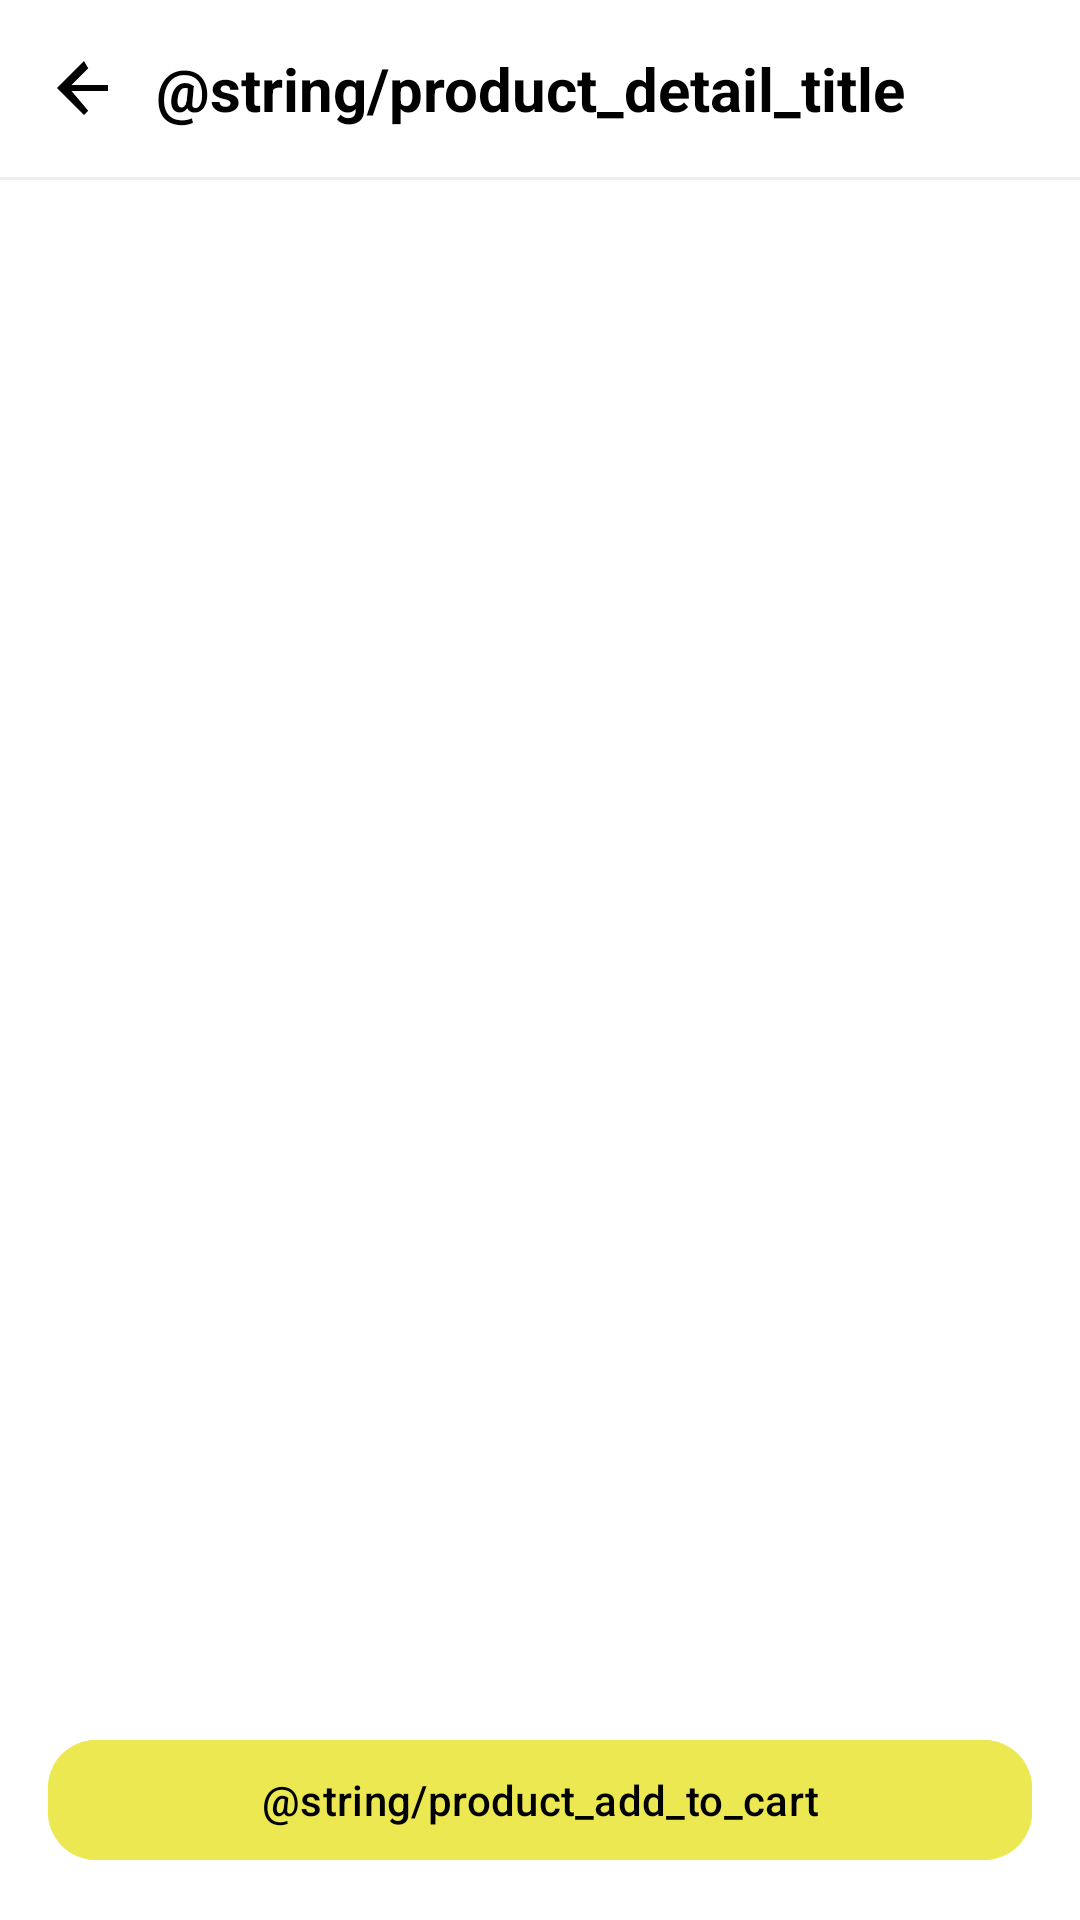

Produce the Android XML layout that renders to this screen, including the resource entries it uses.
<!-- AndroidManifest.xml: application theme Theme.Dgaryclientemobile -->
<!-- res/layout/activity_product_detail.xml -->
<?xml version="1.0" encoding="utf-8"?>
<LinearLayout xmlns:android="http://schemas.android.com/apk/res/android"
    xmlns:app="http://schemas.android.com/apk/res-auto" android:layout_width="match_parent" android:layout_height="match_parent" android:orientation="vertical" android:background="@color/white">

    <LinearLayout android:layout_width="match_parent" android:layout_height="wrap_content" android:orientation="horizontal" android:gravity="center_vertical" android:padding="@dimen/margin_large">

        <ImageView android:id="@+id/btn_back_product_detail" android:layout_width="24dp" android:layout_height="24dp" android:src="@drawable/ic_back" android:contentDescription="@string/back_button" app:tint="@color/black" />

        <TextView android:layout_width="wrap_content" android:layout_height="wrap_content" android:layout_marginStart="@dimen/margin_medium" android:text="@string/product_detail_title" android:textColor="@color/black" android:textStyle="bold" android:textSize="20sp" />
    </LinearLayout>

    <View android:layout_width="match_parent" android:layout_height="1dp" android:background="@color/divider_light" />

    <LinearLayout android:layout_width="match_parent" android:layout_height="wrap_content" android:orientation="vertical" android:padding="@dimen/margin_large">

        <TextView android:id="@+id/tv_product_detail_name" android:layout_width="match_parent" android:layout_height="wrap_content" android:textColor="@color/black" android:textSize="22sp" android:textStyle="bold" />

        <TextView android:id="@+id/tv_product_detail_category" android:layout_width="match_parent" android:layout_height="wrap_content" android:layout_marginTop="@dimen/margin_small" android:textColor="@color/text_secondary" android:textSize="14sp" />

        <TextView android:id="@+id/tv_product_detail_price" android:layout_width="match_parent" android:layout_height="wrap_content" android:layout_marginTop="@dimen/margin_medium" android:textColor="@color/dgary_green" android:textSize="24sp" android:textStyle="bold" />

        <TextView android:id="@+id/tv_product_detail_eta" android:layout_width="match_parent" android:layout_height="wrap_content" android:layout_marginTop="@dimen/margin_small" android:textColor="@color/text_secondary" android:textSize="14sp" />

        <TextView android:id="@+id/tv_product_detail_description" android:layout_width="match_parent" android:layout_height="wrap_content" android:layout_marginTop="@dimen/margin_large" android:textColor="@color/text_primary" android:textSize="14sp" />
    </LinearLayout>

    <View android:layout_width="match_parent" android:layout_height="0dp" android:layout_weight="1" />

    <com.google.android.material.button.MaterialButton android:id="@+id/btn_product_detail_add_to_cart" android:layout_width="match_parent" android:layout_height="wrap_content" android:layout_margin="@dimen/margin_large" android:text="@string/product_add_to_cart" android:textColor="@color/black" android:backgroundTint="@color/dgary_yellow" app:cornerRadius="@dimen/corner_radius_large" />

</LinearLayout>
<!-- resources referenced by this layout -->
<resources>
  <color name="black">#FF000000</color>
  <color name="dgary_green">#5CB338</color>
  <color name="dgary_yellow">#ECE852</color>
  <color name="divider_light">#EEEEEE</color>
  <color name="text_primary">#333333</color>
  <color name="text_secondary">#666666</color>
  <color name="white">#FFFFFFFF</color>
  <dimen name="corner_radius_large">16dp</dimen>
  <dimen name="margin_large">16dp</dimen>
  <dimen name="margin_medium">12dp</dimen>
  <dimen name="margin_small">8dp</dimen>
  <!-- drawable ic_back (drawable) -->
  <?xml version="1.0" encoding="utf-8"?>
  <vector xmlns:android="http://schemas.android.com/apk/res/android"
      android:width="24dp"
      android:height="24dp"
      android:viewportWidth="24"
      android:viewportHeight="24">
      <path
          android:fillColor="#333333"
          android:pathData="M20,11H7.83l5.59,-5.59L12,3l-9,9 9,9 1.41,-1.41L7.83,13H20v-2z" />
  </vector>
  <style name="Theme.Dgaryclientemobile" parent="Base.Theme.Dgaryclientemobile" />
  <style name="Base.Theme.Dgaryclientemobile" parent="Theme.Material3.DayNight.NoActionBar">
          
          
      </style>
</resources>
